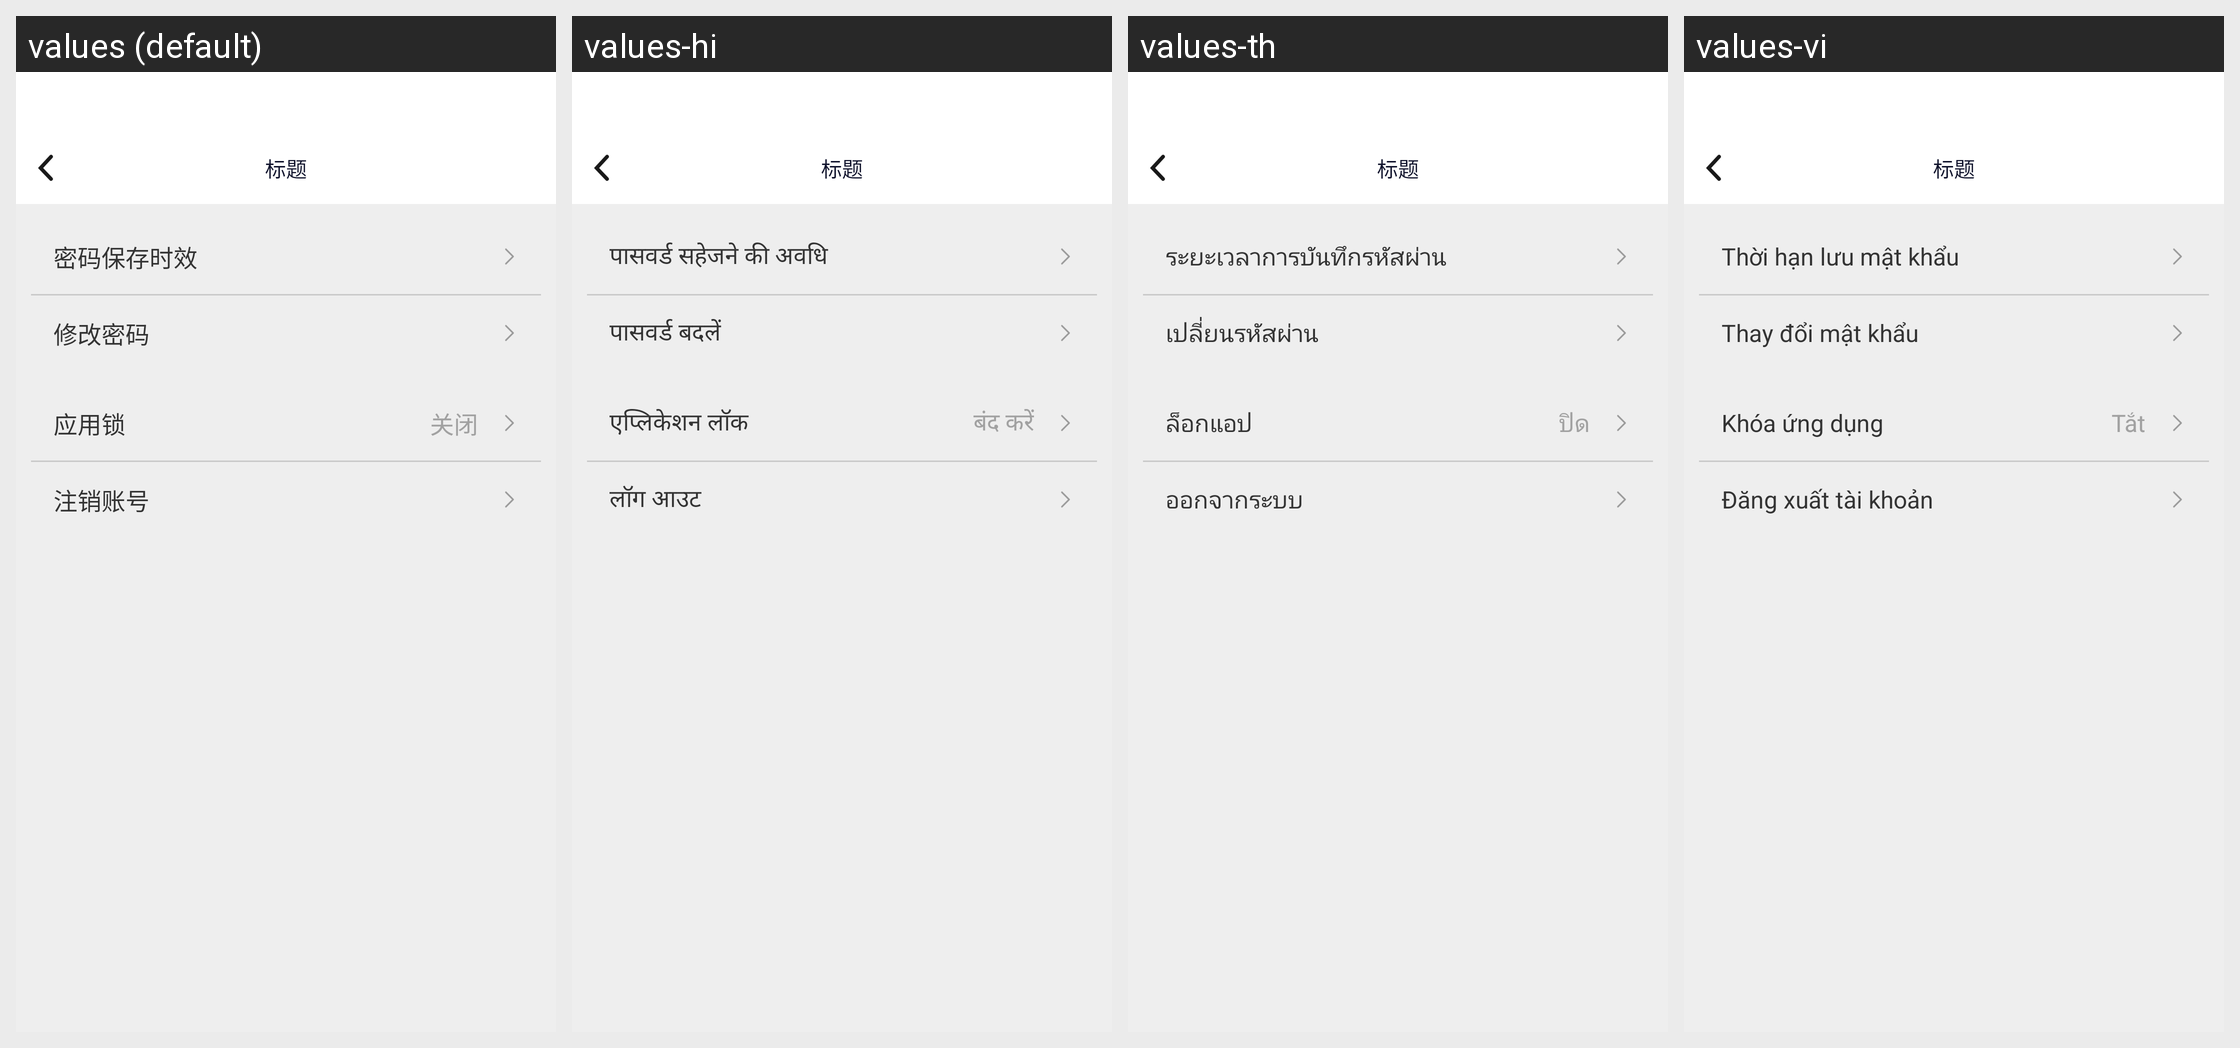

Strings drawn on this Android screen and how each of the app's shown locales translates them:
Android screen res/layout/activity_safety_set.xml rendered under 4 locales, left to right: values (default), values-hi, values-th, values-vi. Device: Nexus 5 (rendered at 1080×1920; each locale shown at half size, 540×960, under a caption strip naming it); theme AppTheme.
Other locales in the repository, not shown: values-en, values-es, values-hk, values-id, values-in, values-my, values-ph, values-pt.
Strings drawn on this screen, with the default value and each locale's value (text and hints the layout hard-codes, and strings that could not be matched under every locale, appear in the picture but are not listed):

mimabaocunshixiao
  values: 密码保存时效
  values-hi: पासवर्ड सहेजने की अवधि
  values-th: ระยะเวลาการบันทึกรหัสผ่าน
  values-vi: Thời hạn lưu mật khẩu

xiugaimima
  values: 修改密码
  values-hi: पासवर्ड बदलें
  values-th: เปลี่ยนรหัสผ่าน
  values-vi: Thay đổi mật khẩu

yingyongsuo
  values: 应用锁
  values-hi: एप्लिकेशन लॉक
  values-th: ล็อกแอป
  values-vi: Khóa ứng dụng

guanbi
  values: 关闭
  values-hi: बंद करें
  values-th: ปิด
  values-vi: Tắt

zhuxiaozhanghao
  values: 注销账号
  values-hi: लॉग आउट
  values-th: ออกจากระบบ
  values-vi: Đăng xuất tài khoản
